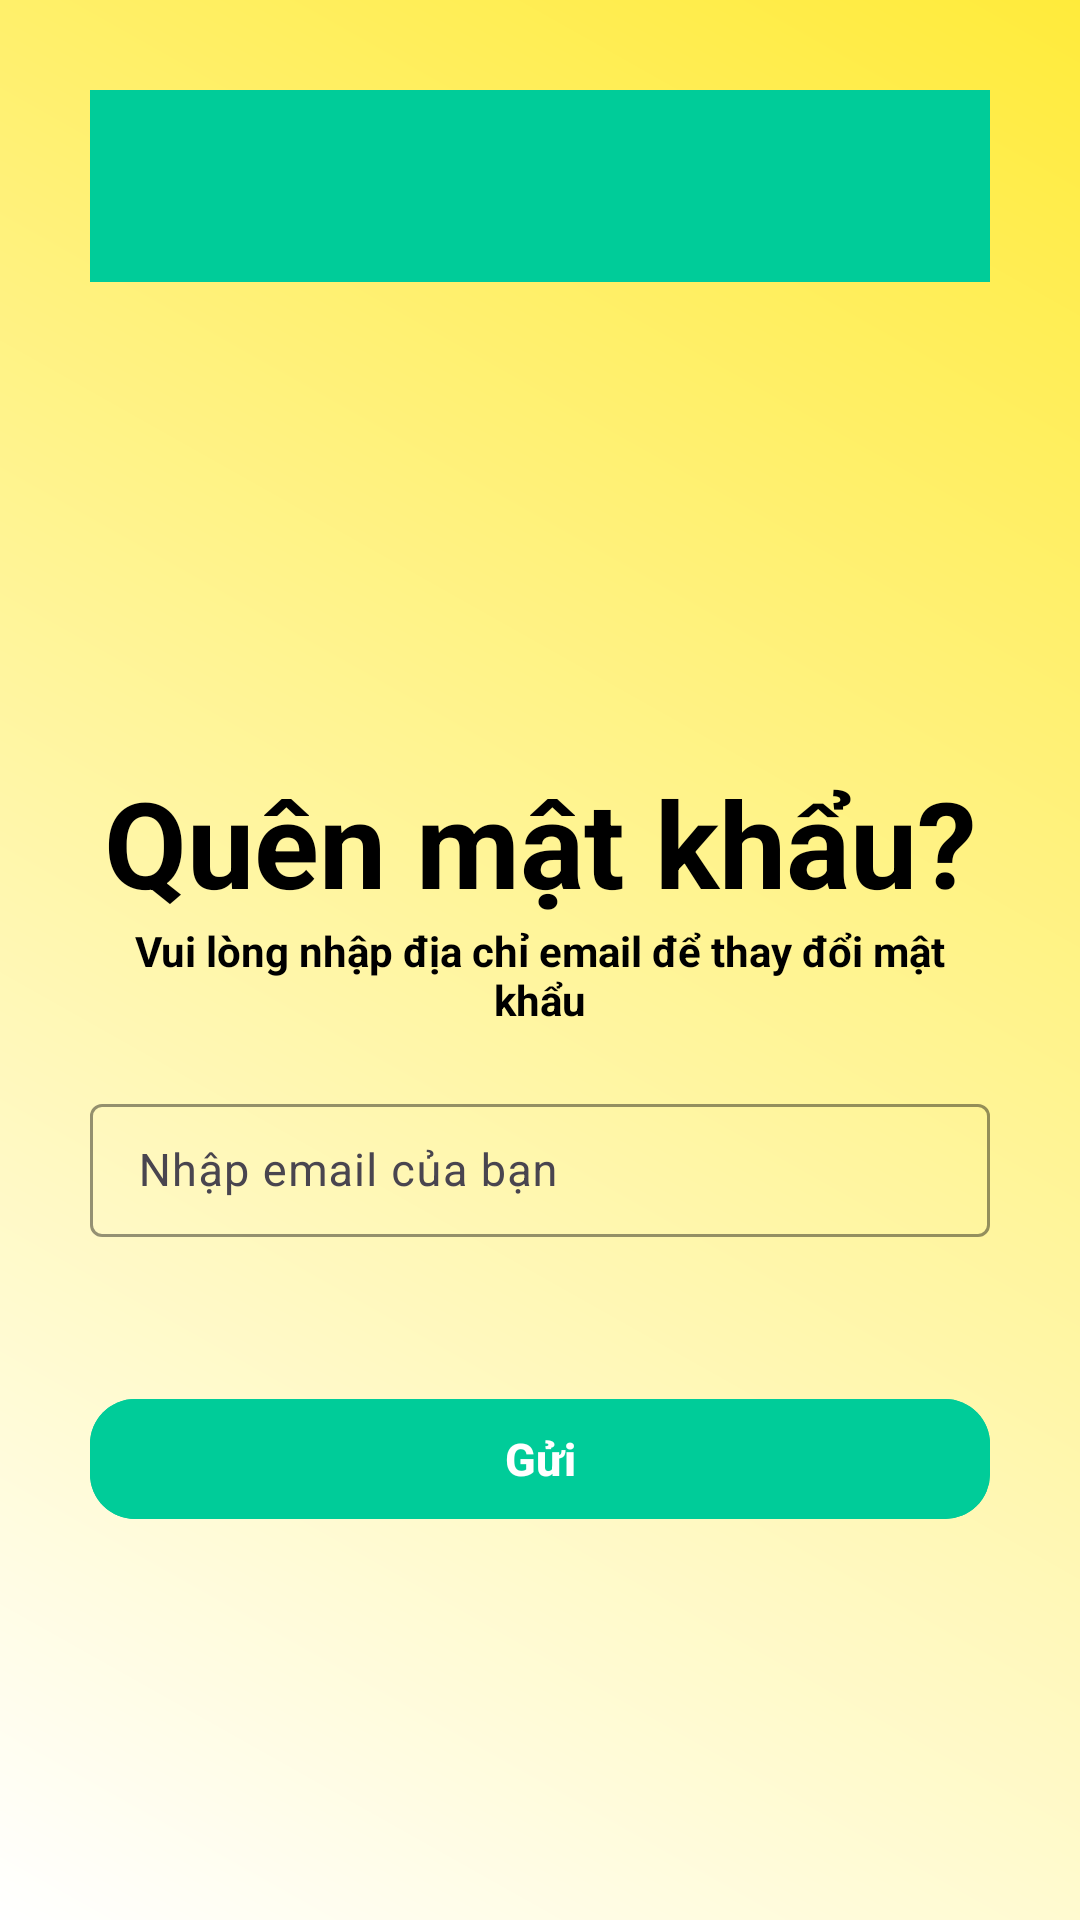

Produce the Android XML layout that renders to this screen, including the resource entries it uses.
<!-- AndroidManifest.xml: application theme Theme.Nhom3_Project -->
<!-- res/layout/activity_forgot_password.xml -->
<?xml version="1.0" encoding="utf-8"?>
<ScrollView xmlns:android="http://schemas.android.com/apk/res/android"
    xmlns:app="http://schemas.android.com/apk/res-auto"
    xmlns:tools="http://schemas.android.com/tools"
    android:layout_width="match_parent"
    android:layout_height="match_parent"
    android:background="@drawable/background_gradient"
    android:scrollbars="none"
    tools:context=".ForgotPasswordActivity">

    <LinearLayout
        android:layout_width="match_parent"
        android:layout_height="wrap_content"
        android:layout_marginStart="30dp"
        android:layout_marginEnd="30dp"
        android:orientation="vertical">

        <androidx.constraintlayout.widget.ConstraintLayout
            android:layout_width="match_parent"
            android:layout_height="wrap_content"
            android:layout_marginTop="30dp" />
        
        <androidx.appcompat.widget.Toolbar
            android:id="@+id/toolbar"
            android:layout_width="match_parent"
            android:layout_height="wrap_content"
            android:background="#00CC99"
            android:elevation="5dp"
            android:titleTextColor="#FFFFFF" />

        <ImageView
            android:layout_width="100dp"
            android:layout_height="100dp"
            android:layout_gravity="center"
            android:layout_marginTop="60dp"
            android:contentDescription="Forgot Password Icon"
            android:src="@drawable/ic_resetpassword" />

        <TextView
            android:layout_width="match_parent"
            android:layout_height="wrap_content"
            android:text="Quên mật khẩu?"
            android:textAlignment="center"
            android:textColor="@color/black"
            android:textSize="40sp"
            android:textStyle="bold" />

        <TextView
            android:layout_width="match_parent"
            android:layout_height="wrap_content"
            android:text="Vui lòng nhập địa chỉ email để thay đổi mật khẩu"
            android:textAlignment="center"
            android:textColor="@color/black"
            android:textSize="14sp"
            android:textStyle="bold" />

        <com.google.android.material.textfield.TextInputLayout
            android:layout_width="match_parent"
            android:layout_height="wrap_content"
            android:layout_marginTop="20dp"
            android:hint="Nhập email của bạn"
            app:boxBackgroundMode="outline"
            app:boxStrokeColor="#00CC99">

            <EditText
                android:id="@+id/edtEmail"
                android:layout_width="match_parent"
                android:layout_height="wrap_content"
                android:inputType="textEmailAddress"
                android:padding="12dp"
                android:textColor="#000000"
                android:textSize="15sp" />
        </com.google.android.material.textfield.TextInputLayout>

        <ProgressBar
            android:id="@+id/progressBar"
            android:layout_width="50dp"
            android:layout_height="50dp"
            android:layout_gravity="center_horizontal"
            android:visibility="invisible" />

        <com.google.android.material.button.MaterialButton
            android:id="@+id/btnReset"
            android:layout_width="match_parent"
            android:layout_height="wrap_content"
            android:backgroundTint="#00CC99"
            android:text="Gửi"
            android:textColor="@color/white"
            android:textSize="15sp"
            android:textStyle="bold"
            app:cornerRadius="15dp"
            app:icon="@drawable/baseline_send_24"
            app:iconGravity="textEnd"
            app:iconPadding="8dp" />


    </LinearLayout>

</ScrollView>
<!-- resources referenced by this layout -->
<resources>
  <color name="black">#FF000000</color>
  <color name="white">#FFFFFFFF</color>
  <!-- drawable background_gradient (drawable) -->
  <?xml version="1.0" encoding="utf-8"?>
  <layer-list xmlns:android="http://schemas.android.com/apk/res/android">
      <item>
          <shape>
              <gradient
                  android:angle="45"
                  android:endColor="#FFEB3B"
                  android:startColor="#FFFFFF" />
          </shape>
      </item>
  </layer-list>
  <style name="Theme.Nhom3_Project" parent="Base.Theme.Nhom3_Project" />
  <style name="Base.Theme.Nhom3_Project" parent="Theme.Material3.DayNight.NoActionBar">
          
          
      </style>
</resources>
